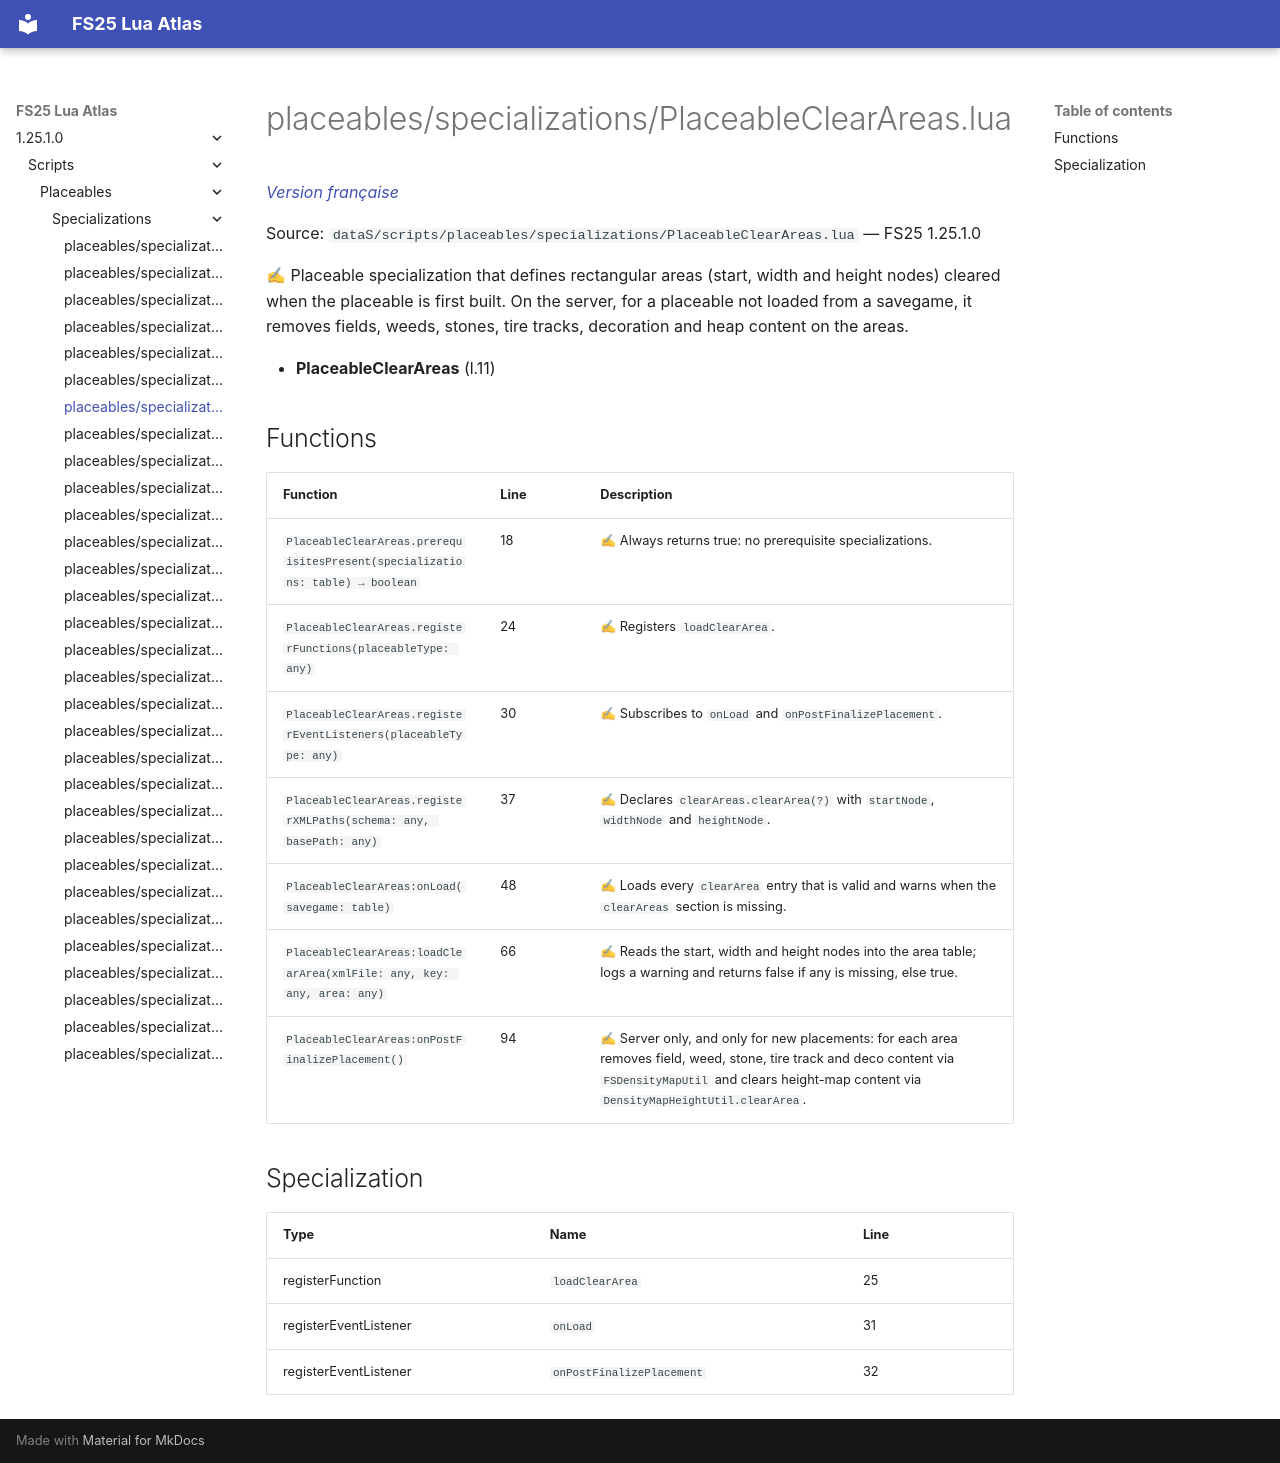

repository: Tim0219800/fs25-lua-atlas · page: 1.25.1.0/scripts/placeables/specializations/PlaceableClearAreas.html · generator: mkdocs

# placeables/specializations/PlaceableClearAreas.lua

*[Version française](../../../fr/scripts/placeables/specializations/PlaceableClearAreas.md)*

Source: `dataS/scripts/placeables/specializations/PlaceableClearAreas.lua` — FS25 1.25.1.0

✍ Placeable specialization that defines rectangular areas (start, width and height nodes) cleared when the placeable is first built. On the server, for a placeable not loaded from a savegame, it removes fields, weeds, stones, tire tracks, decoration and heap content on the areas.

- **PlaceableClearAreas** (l.11)

## Functions

| Function | Line | Description |
|---|---|---|
| `PlaceableClearAreas.prerequisitesPresent(specializations: table) → boolean` | 18 | ✍ Always returns true: no prerequisite specializations. |
| `PlaceableClearAreas.registerFunctions(placeableType: any)` | 24 | ✍ Registers `loadClearArea`. |
| `PlaceableClearAreas.registerEventListeners(placeableType: any)` | 30 | ✍ Subscribes to `onLoad` and `onPostFinalizePlacement`. |
| `PlaceableClearAreas.registerXMLPaths(schema: any, basePath: any)` | 37 | ✍ Declares `clearAreas.clearArea(?)` with `startNode`, `widthNode` and `heightNode`. |
| `PlaceableClearAreas:onLoad(savegame: table)` | 48 | ✍ Loads every `clearArea` entry that is valid and warns when the `clearAreas` section is missing. |
| `PlaceableClearAreas:loadClearArea(xmlFile: any, key: any, area: any)` | 66 | ✍ Reads the start, width and height nodes into the area table; logs a warning and returns false if any is missing, else true. |
| `PlaceableClearAreas:onPostFinalizePlacement()` | 94 | ✍ Server only, and only for new placements: for each area removes field, weed, stone, tire track and deco content via `FSDensityMapUtil` and clears height-map content via `DensityMapHeightUtil.clearArea`. |

## Specialization

| Type | Name | Line |
|---|---|---|
| registerFunction | `loadClearArea` | 25 |
| registerEventListener | `onLoad` | 31 |
| registerEventListener | `onPostFinalizePlacement` | 32 |
